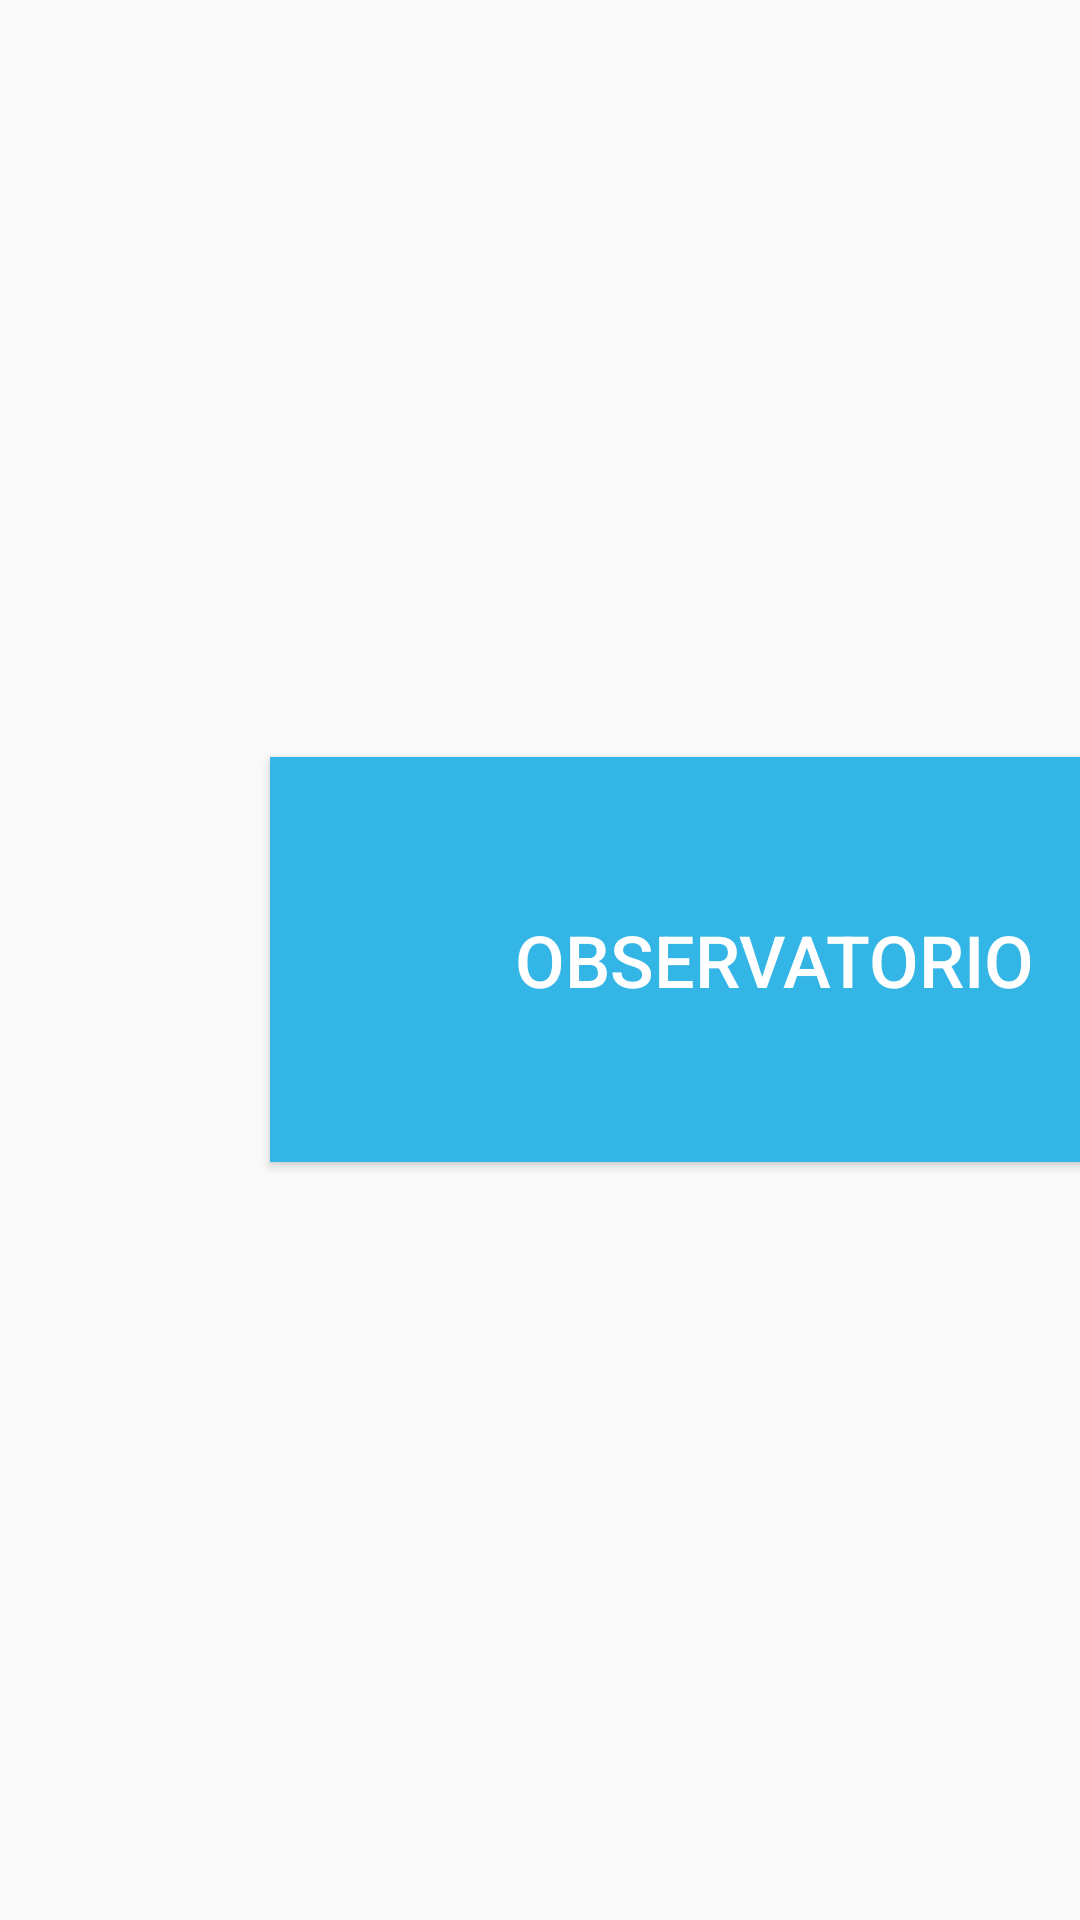

Produce the Android XML layout that renders to this screen, including the resource entries it uses.
<!-- AndroidManifest.xml: application theme AppTheme -->
<!-- res/layout/activity_sucursal.xml -->
<?xml version="1.0" encoding="utf-8"?>
<LinearLayout xmlns:android="http://schemas.android.com/apk/res/android"
    xmlns:app="http://schemas.android.com/apk/res-auto"
    xmlns:tools="http://schemas.android.com/tools"
    android:layout_width="match_parent"
    android:layout_height="match_parent"
    android:layout_marginTop="16dp"
    android:layout_marginBottom="16dp"
    android:layout_marginLeft="16dp"
    android:layout_marginRight="16dp"
    android:orientation="vertical"
    tools:context=".Sucursal">
    <LinearLayout
        android:layout_width="match_parent"
        android:layout_height="wrap_content"
        android:orientation="horizontal"
        android:layout_weight="5"
        android:gravity="center_vertical">

        <Button
            android:id="@+id/btnObs"
            android:layout_width="336dp"
            android:layout_height="135dp"

            android:layout_marginLeft="90dp"
            android:layout_marginRight="30dp"
            android:background="@android:color/holo_blue_light"
            android:text="Observatorio"
            android:textAlignment="center"
            android:textColor="@android:color/white"
            android:textSize="24sp"
            tools:layout_editor_absoluteX="112dp"
            tools:layout_editor_absoluteY="153dp" />

        <Button
            android:id="@+id/btnStFe"
            android:layout_width="336dp"
            android:layout_height="135dp"

            android:layout_marginLeft="30dp"
            android:background="@android:color/holo_blue_light"
            android:text="Santa Fé"
            android:textAlignment="center"
            android:textColor="@android:color/white"
            android:textSize="24sp"
            tools:layout_editor_absoluteX="525dp"
            tools:layout_editor_absoluteY="153dp" />
    </LinearLayout>
</LinearLayout>
<!-- resources referenced by this layout -->
<resources>
  <style name="AppTheme" parent="Theme.AppCompat.Light.DarkActionBar">
          
          <item name="colorPrimary">@color/colorPrimary</item>
          <item name="colorPrimaryDark">@color/colorPrimaryDark</item>
          <item name="colorAccent">@color/colorAccent</item>
      </style>
  <color name="colorPrimary">#3F51B5</color>
  <color name="colorPrimaryDark">#303F9F</color>
  <color name="colorAccent">#FF4081</color>
</resources>
